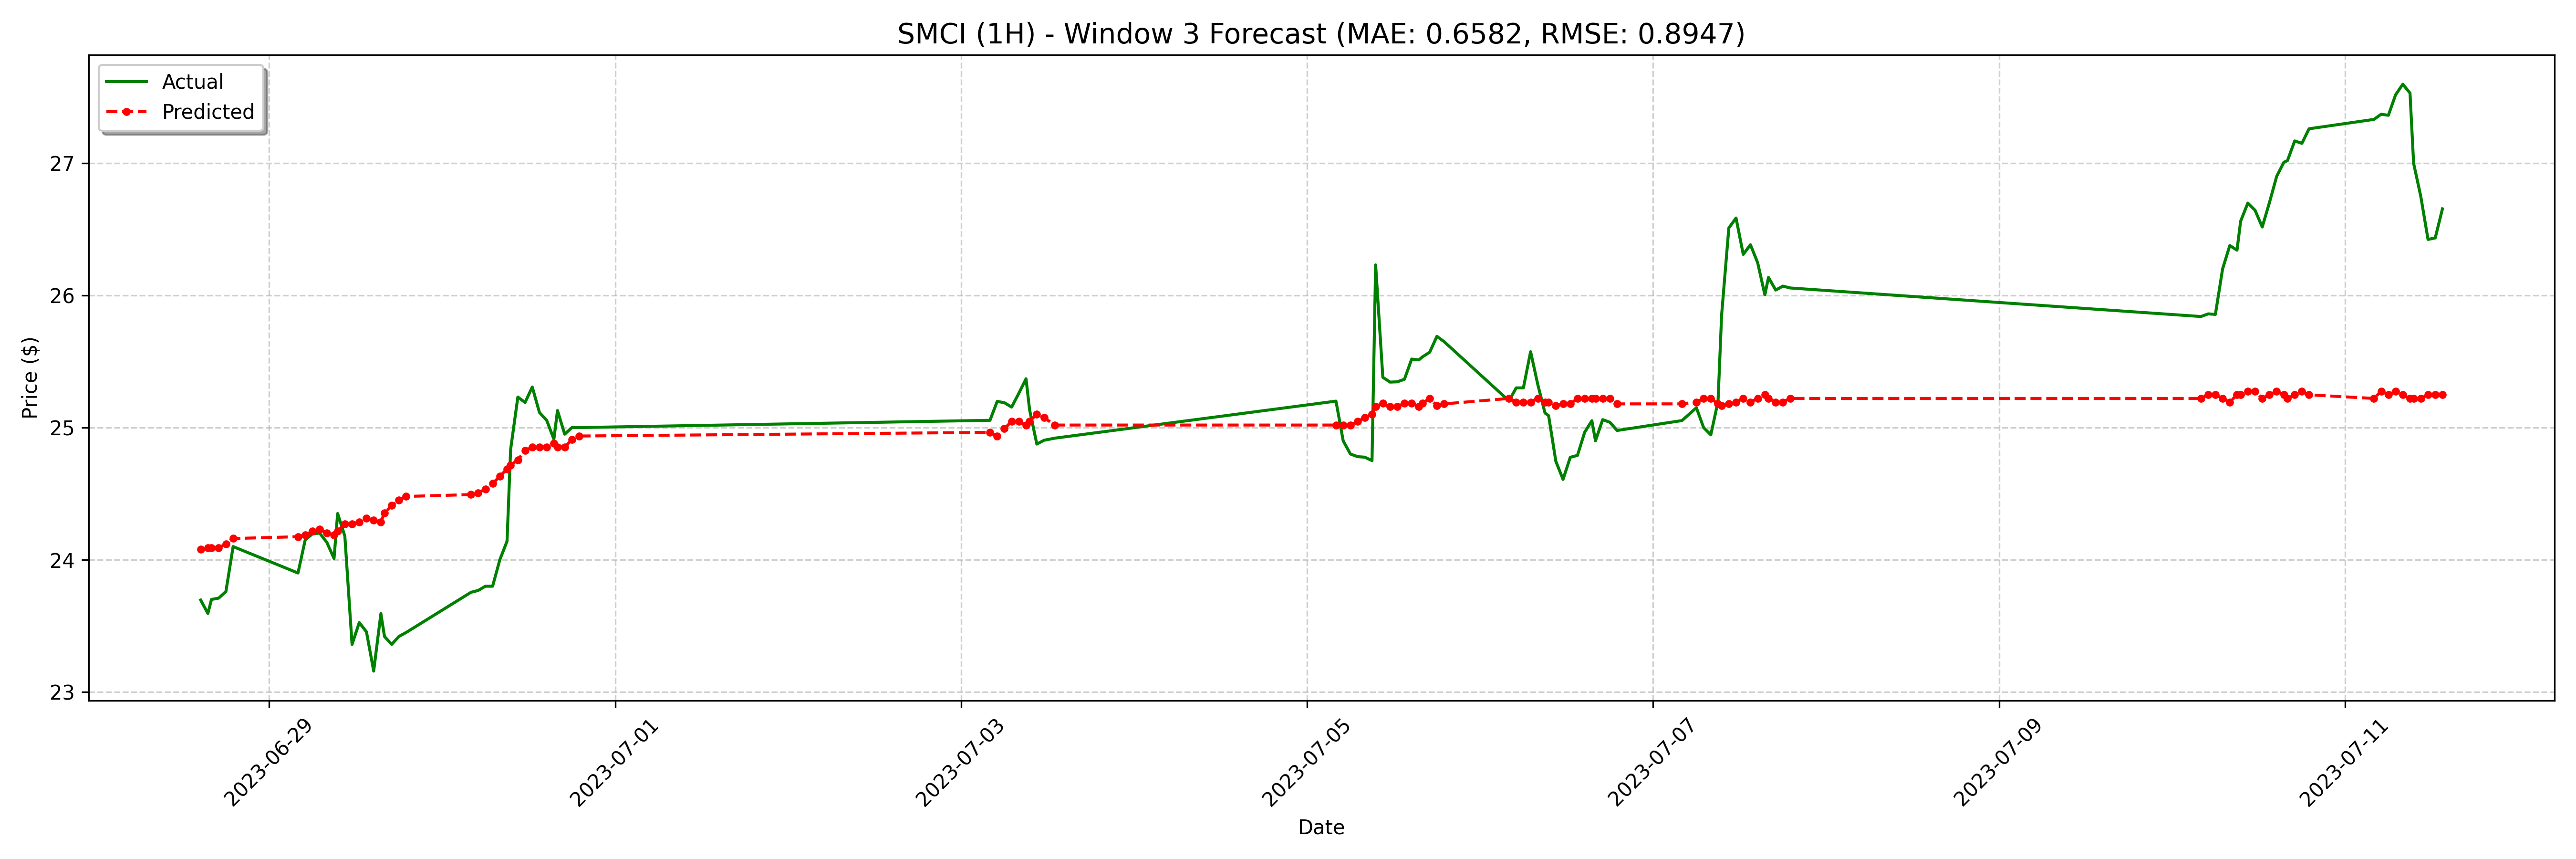

Data behind this chart, as committed beside it:
date, actual, forecast
2023-06-28 14:30:00-04:00, 23.7, 24.08
2023-06-28 15:30:00-04:00, 23.59, 24.09
2023-06-28 16:00:00-04:00, 23.7, 24.09
2023-06-28 17:00:00-04:00, 23.71, 24.09
2023-06-28 18:00:00-04:00, 23.76, 24.12
2023-06-28 19:00:00-04:00, 24.1, 24.16
2023-06-29 04:00:00-04:00, 23.9, 24.17
2023-06-29 05:00:00-04:00, 24.15, 24.19
2023-06-29 06:00:00-04:00, 24.2, 24.22
2023-06-29 07:00:00-04:00, 24.2, 24.23
2023-06-29 08:00:00-04:00, 24.13, 24.2
2023-06-29 09:00:00-04:00, 24.01, 24.19
2023-06-29 09:30:00-04:00, 24.35, 24.22
2023-06-29 10:30:00-04:00, 24.18, 24.27
2023-06-29 11:30:00-04:00, 23.36, 24.27
2023-06-29 12:30:00-04:00, 23.52, 24.29
2023-06-29 13:30:00-04:00, 23.45, 24.31
2023-06-29 14:30:00-04:00, 23.16, 24.3
2023-06-29 15:30:00-04:00, 23.59, 24.29
2023-06-29 16:00:00-04:00, 23.42, 24.35
2023-06-29 17:00:00-04:00, 23.36, 24.41
2023-06-29 18:00:00-04:00, 23.42, 24.45
2023-06-29 19:00:00-04:00, 23.45, 24.48
2023-06-30 04:00:00-04:00, 23.75, 24.49
2023-06-30 05:00:00-04:00, 23.77, 24.51
2023-06-30 06:00:00-04:00, 23.8, 24.53
2023-06-30 07:00:00-04:00, 23.8, 24.58
2023-06-30 08:00:00-04:00, 24.0, 24.63
2023-06-30 09:00:00-04:00, 24.14, 24.69
2023-06-30 09:30:00-04:00, 24.84, 24.71
2023-06-30 10:30:00-04:00, 25.23, 24.76
2023-06-30 11:30:00-04:00, 25.19, 24.83
2023-06-30 12:30:00-04:00, 25.31, 24.85
2023-06-30 13:30:00-04:00, 25.11, 24.85
2023-06-30 14:30:00-04:00, 25.05, 24.85
2023-06-30 15:30:00-04:00, 24.91, 24.88
2023-06-30 16:00:00-04:00, 25.13, 24.85
2023-06-30 17:00:00-04:00, 24.95, 24.85
2023-06-30 18:00:00-04:00, 25.0, 24.91
2023-06-30 19:00:00-04:00, 25.0, 24.94
2023-07-03 04:00:00-04:00, 25.05, 24.96
2023-07-03 05:00:00-04:00, 25.2, 24.94
2023-07-03 06:00:00-04:00, 25.19, 24.99
2023-07-03 07:00:00-04:00, 25.16, 25.05
2023-07-03 08:00:00-04:00, 25.26, 25.05
2023-07-03 09:00:00-04:00, 25.37, 25.02
2023-07-03 09:30:00-04:00, 25.13, 25.05
2023-07-03 10:30:00-04:00, 24.88, 25.1
2023-07-03 11:30:00-04:00, 24.9, 25.07
2023-07-03 13:00:00-04:00, 24.92, 25.02
2023-07-05 04:00:00-04:00, 25.2, 25.02
2023-07-05 05:00:00-04:00, 24.9, 25.02
2023-07-05 06:00:00-04:00, 24.8, 25.02
2023-07-05 07:00:00-04:00, 24.78, 25.05
2023-07-05 08:00:00-04:00, 24.78, 25.07
2023-07-05 09:00:00-04:00, 24.75, 25.1
2023-07-05 09:30:00-04:00, 26.23, 25.16
2023-07-05 10:30:00-04:00, 25.38, 25.19
2023-07-05 11:30:00-04:00, 25.34, 25.16
2023-07-05 12:30:00-04:00, 25.35, 25.16
... 68 more rows
